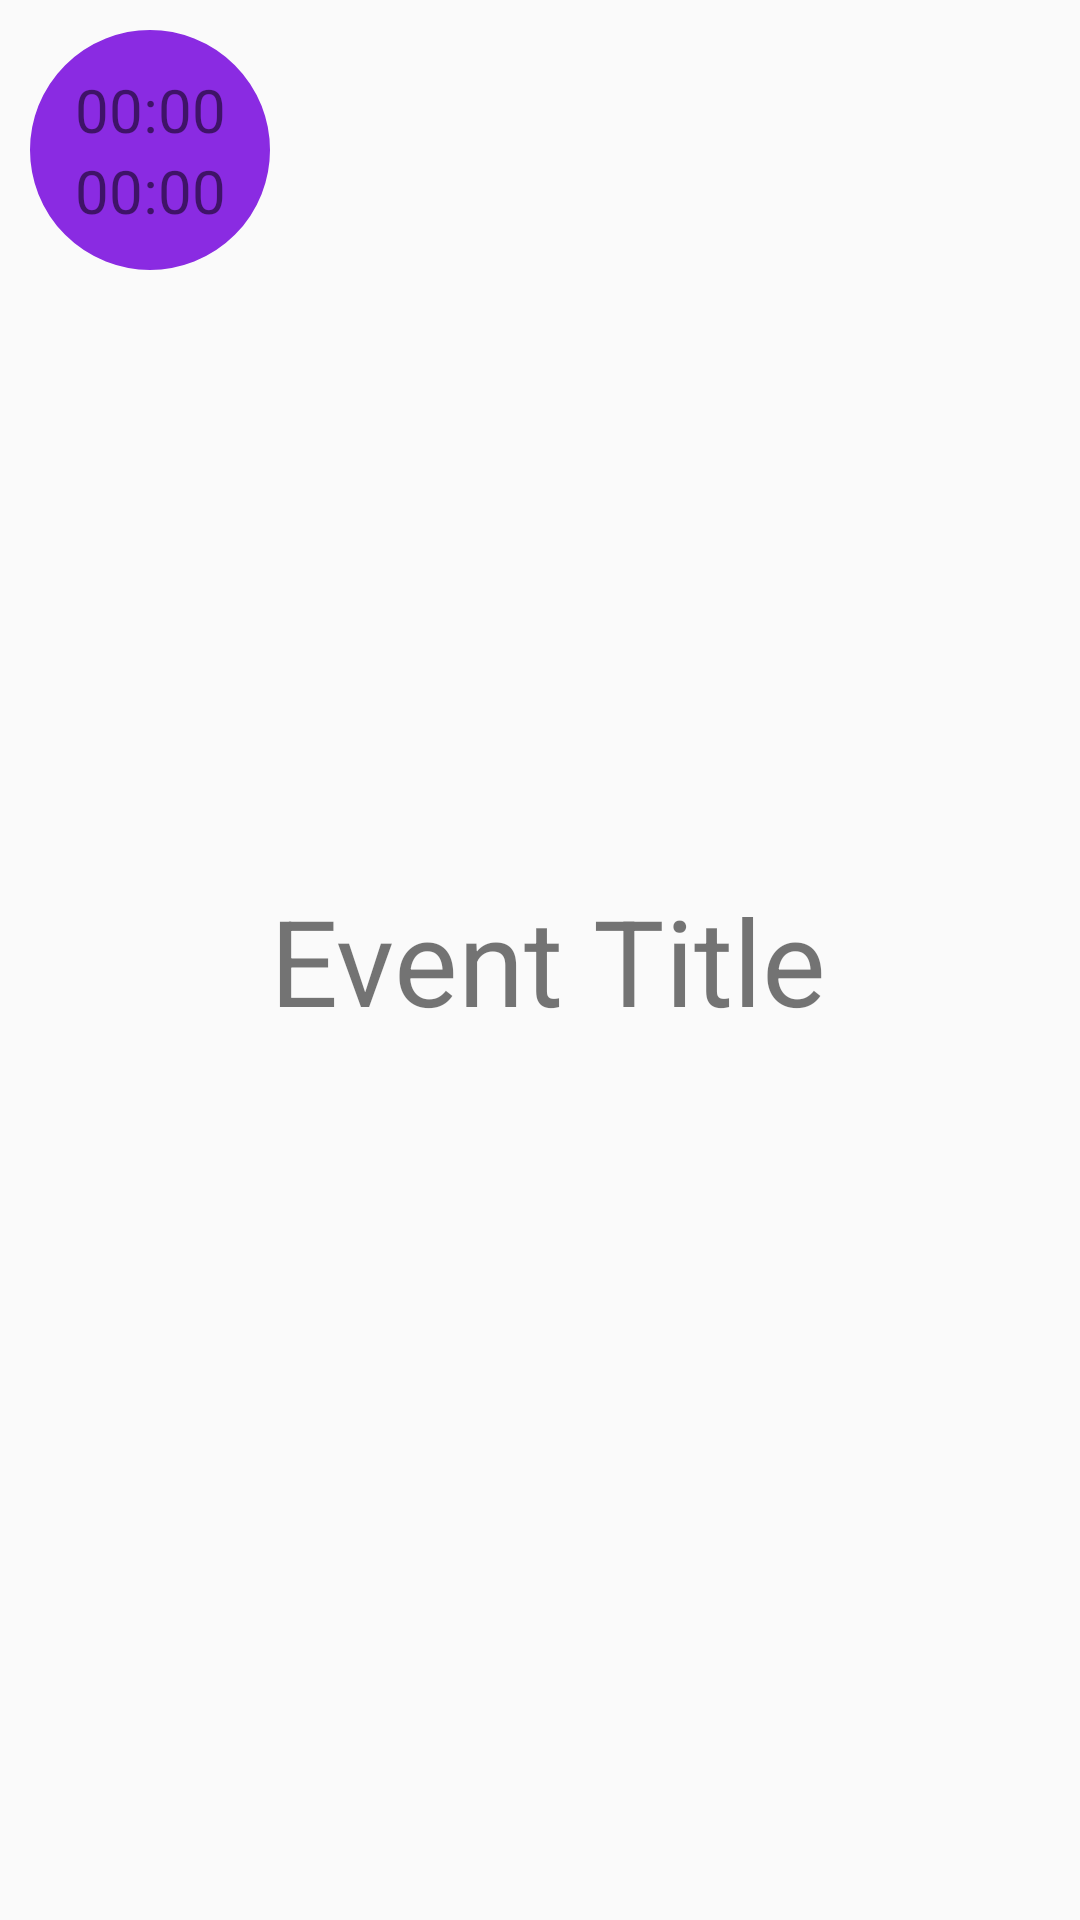

Write the Android layout XML for this screen, with the resource values it uses.
<!-- AndroidManifest.xml: application theme AppTheme -->
<!-- res/layout/today_event_item.xml -->
<?xml version="1.0" encoding="utf-8"?>
<LinearLayout xmlns:android="http://schemas.android.com/apk/res/android"
    android:orientation="horizontal"
    android:layout_width="match_parent"
    android:layout_height="100dp">
    <LinearLayout
        android:layout_width="80dp"
        android:layout_height="match_parent"
        android:orientation="vertical"
        android:layout_marginLeft="10dp">
        <View
            android:layout_width="1dp"
            android:layout_height="10dp"
            android:background="@color/gray"
            android:layout_gravity="center"/>
        <LinearLayout
            android:layout_width="80dp"
            android:layout_height="80dp"
            android:orientation="vertical"
            android:background="@drawable/event_time_background_circle">
            <TextView
                android:layout_width="match_parent"
                android:layout_height="wrap_content"
                android:layout_weight="1.0"
                android:text="00:00"
                android:textSize="20dp"
                android:gravity="bottom|center"
                android:textColor="@color/whitesmoke"
                android:id="@+id/id_event_item_start_time"/>
            <TextView
                android:layout_width="match_parent"
                android:layout_height="wrap_content"
                android:layout_weight="1.0"
                android:text="00:00"
                android:textColor="@color/whitesmoke"
                android:textSize="20dp"
                android:gravity="top|center"
                android:id="@+id/id_event_item_end_time"/>
        </LinearLayout>
        <View
            android:layout_width="1dp"
            android:layout_height="10dp"
            android:background="@color/gray"
            android:layout_gravity="center"/>
        </LinearLayout>
    <TextView
        android:layout_width="match_parent"
        android:layout_height="match_parent"
        android:textSize="40dp"
        android:gravity="left|center_vertical"
        android:text="Event Title"
        android:id="@+id/id_event_item_title"/>
</LinearLayout>
<!-- resources referenced by this layout -->
<resources>
  <!-- drawable event_time_background_circle (drawable) -->
  <?xml version="1.0" encoding="utf-8"?>
  <shape xmlns:android="http://schemas.android.com/apk/res/android" android:shape="oval" android:innerRadius="25dp" >
      <solid android:color="#8A2BE2"/>
      <stroke android:color="#8A2BE2" android:width="1dp"/>
  </shape>
  <style name="AppTheme" parent="Theme.AppCompat.Light.DarkActionBar">
          
      </style>
</resources>
